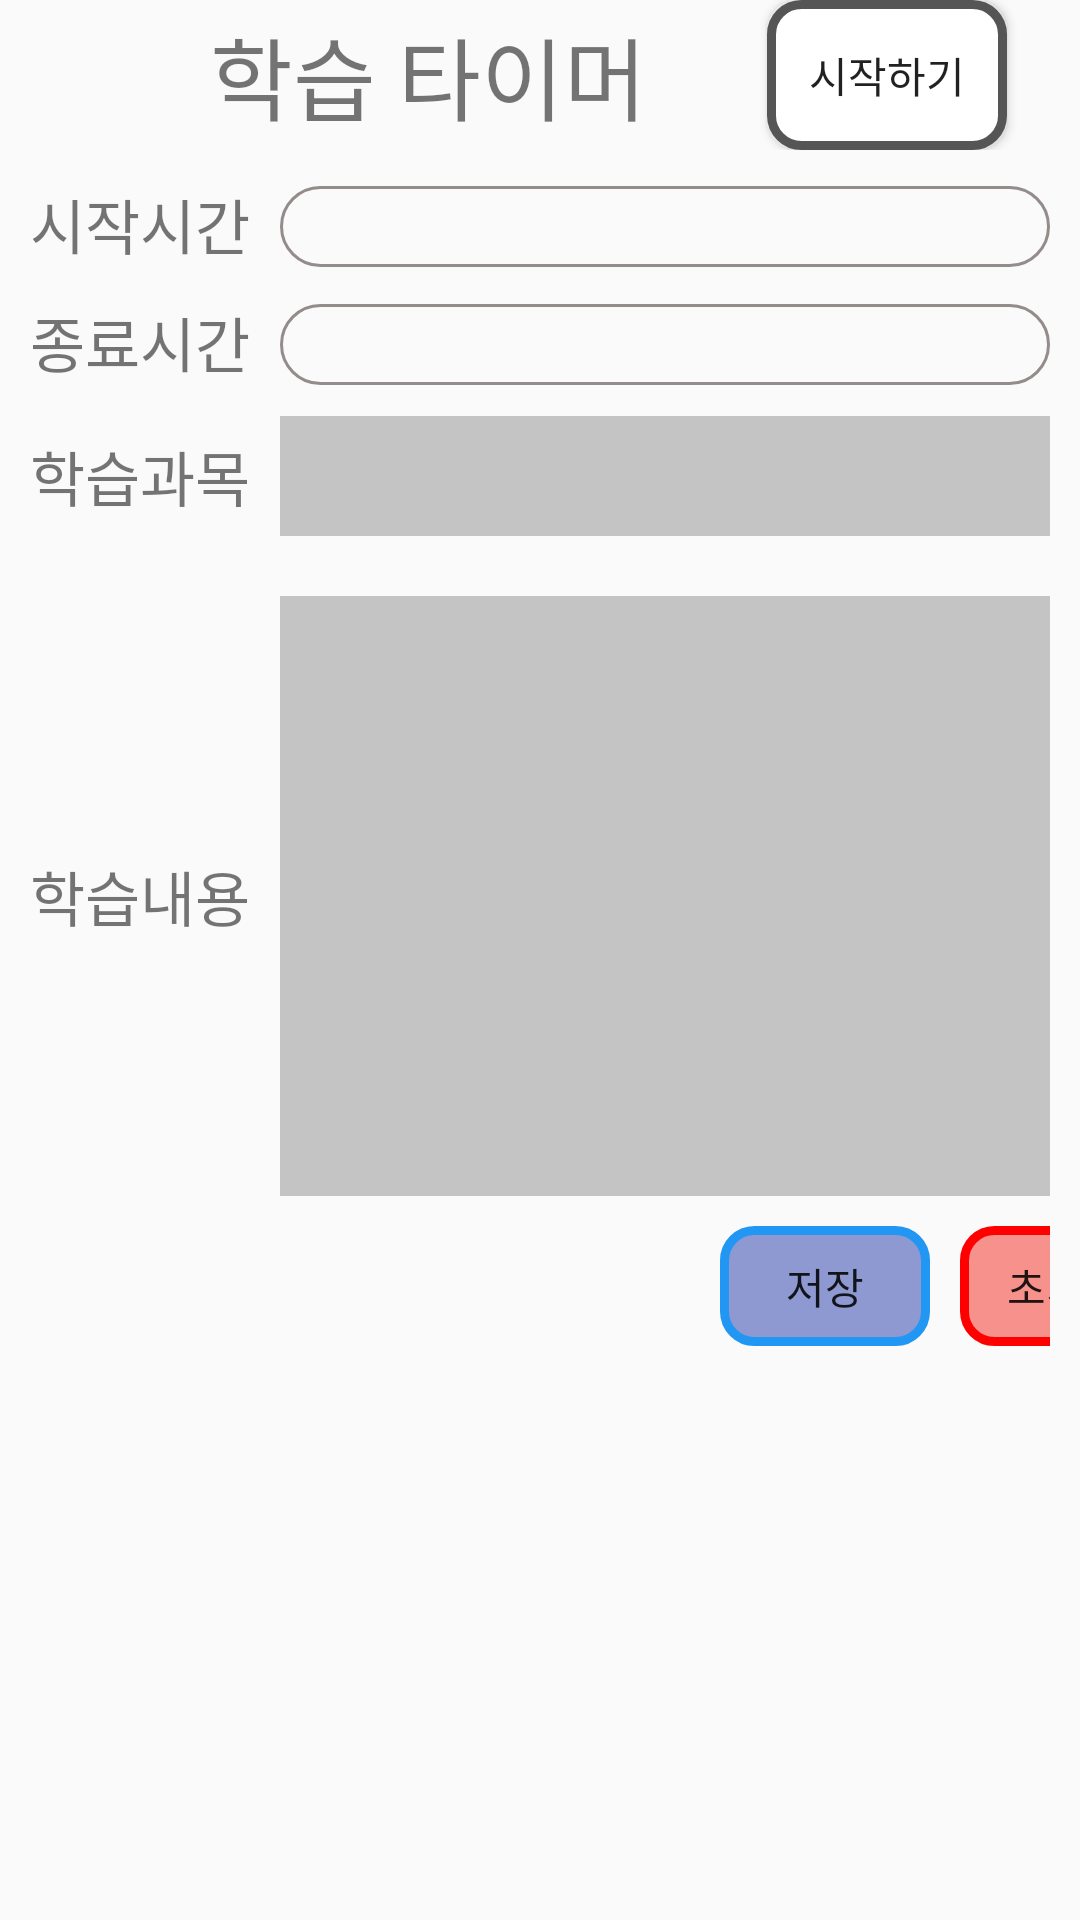

Produce the Android XML layout that renders to this screen, including the resource entries it uses.
<!-- AndroidManifest.xml: application theme AppTheme -->
<!-- res/layout/fragment_notifications.xml -->
<?xml version="1.0" encoding="utf-8"?>
<LinearLayout xmlns:android="http://schemas.android.com/apk/res/android"
    xmlns:app="http://schemas.android.com/apk/res-auto"
    xmlns:tools="http://schemas.android.com/tools"
    android:layout_width="match_parent"
    android:layout_height="match_parent"
    android:orientation="vertical"
    tools:context=".ui.notifications.NotificationsFragment">

    <LinearLayout
        android:layout_width="match_parent"
        android:layout_height="wrap_content"
        android:orientation="horizontal">
        <TextView
            android:layout_width="wrap_content"
            android:layout_height="wrap_content"
            android:text="학습 타이머"
            android:layout_marginLeft="70dp"
            android:layout_gravity="center"
            android:textSize="30dp"/>

        <Button
            android:id="@+id/btnStuStart"
            android:layout_width="80dp"
            android:layout_height="50dp"
            android:layout_gravity="center"
            android:layout_marginLeft="40dp"
            android:gravity="center"
            android:background="@drawable/button_white_shape"
            android:text="시작하기"/>
    </LinearLayout>
    <LinearLayout
        android:layout_width="match_parent"
        android:layout_height="wrap_content"
        android:layout_marginTop="10dp"
        android:layout_marginLeft="10dp"
        android:layout_marginRight="10dp"
        android:orientation="horizontal">
        <TextView
            android:layout_width="wrap_content"
            android:layout_height="wrap_content"
            android:textSize="20dp"
            android:text="시작시간"/>
        <TextView
            android:id="@+id/tvStartTime"
            android:layout_width="match_parent"
            android:layout_height="wrap_content"
            android:layout_marginLeft="10dp"
            android:textSize="20dp"
            android:gravity="center"
            android:background="@drawable/rectangle"/>
    </LinearLayout>

    <LinearLayout
        android:layout_width="match_parent"
        android:layout_height="wrap_content"
        android:layout_marginLeft="10dp"
        android:layout_marginRight="10dp"
        android:layout_marginTop="10dp"
        android:orientation="horizontal">
        <TextView
            android:layout_width="wrap_content"
            android:layout_height="wrap_content"
            android:textSize="20dp"
            android:text="종료시간"/>
        <TextView
            android:id="@+id/tvEndTime"
            android:layout_width="match_parent"
            android:layout_height="wrap_content"
            android:layout_marginLeft="10dp"
            android:textSize="20dp"
            android:gravity="center"
            android:background="@drawable/rectangle"/>
    </LinearLayout>


    <LinearLayout
        android:layout_width="match_parent"
        android:layout_height="wrap_content"
        android:layout_marginLeft="10dp"
        android:layout_marginRight="10dp"
        android:layout_marginTop="10dp">
        <TextView
            android:layout_width="wrap_content"
            android:layout_height="wrap_content"
            android:layout_gravity="center"
            android:textSize="20dp"
            android:text="학습과목"/>
        <EditText
            android:id="@+id/editStudy"
            android:layout_width="match_parent"
            android:layout_height="40dp"
            android:layout_marginLeft="10dp"
            android:background="@color/cardview_shadow_start_color"/>
    </LinearLayout>

    <LinearLayout
        android:layout_width="match_parent"
        android:layout_height="wrap_content"
        android:layout_marginLeft="10dp"
        android:layout_marginRight="10dp"
        android:layout_marginTop="20dp">

        <TextView
            android:layout_width="wrap_content"
            android:layout_height="wrap_content"
            android:layout_gravity="center"
            android:text="학습내용"
            android:textSize="20dp" />

        <EditText
            android:id="@+id/editStudyContent"
            android:layout_width="match_parent"
            android:layout_height="200dp"
            android:layout_marginLeft="10dp"
            android:gravity="top"
            android:background="@color/cardview_shadow_start_color"/>
    </LinearLayout>

    <LinearLayout
        android:layout_width="match_parent"
        android:layout_height="wrap_content"
        android:layout_marginLeft="10dp"
        android:layout_marginRight="10dp"
        android:layout_marginTop="10dp"
        >

        <Button
            android:id="@+id/btnStudySave"
            android:layout_width="70dp"
            android:layout_height="40dp"
            android:layout_marginLeft="230dp"
            android:background="@drawable/button_allow_shape"
            android:text="저장"/>

        <Button
            android:id="@+id/btnStudyCancel"
            android:layout_width="70dp"
            android:layout_height="40dp"
            android:layout_marginLeft="10dp"
            android:background="@drawable/button_refuse_shape"
            android:text="초기화" />
    </LinearLayout>



</LinearLayout>
<!-- resources referenced by this layout -->
<resources>
  <!-- drawable button_allow_shape (drawable) -->
  <?xml version="1.0" encoding="utf-8"?>
  <shape xmlns:android="http://schemas.android.com/apk/res/android" android:shape="rectangle" >
      <corners
          android:radius="10dp"
          />
      <solid
          android:color="#923F51B5"
          />
      <size
          android:width="270dp"
          android:height="60dp"
          />
      <stroke
          android:width="3dp"
          android:color="#2196F3"
          />
  </shape>
  <!-- drawable button_refuse_shape (drawable) -->
  <?xml version="1.0" encoding="utf-8"?>
  <shape xmlns:android="http://schemas.android.com/apk/res/android" android:shape="rectangle" >
      <corners
          android:radius="10dp"
          />
      <solid
          android:color="#8FF44336"
          />
      <size
          android:width="270dp"
          android:height="60dp"
          />
      <stroke
          android:width="3dp"
          android:color="#FF0000"
          />
  </shape>
  <!-- drawable button_white_shape (drawable-v24) -->
  <?xml version="1.0" encoding="utf-8"?>
  <shape xmlns:android="http://schemas.android.com/apk/res/android" android:shape="rectangle" >
      <corners
          android:radius="10dp"
          />
      <solid
          android:color="#FFFFFF"
          />
      <size
          android:width="270dp"
          android:height="60dp"
          />
      <stroke
          android:width="3dp"
          android:color="#555555"
          />
  </shape>
  <!-- drawable rectangle (drawable) -->
  <?xml version="1.0" encoding="utf-8"?>
  <layer-list xmlns:android="http://schemas.android.com/apk/res/android">
      <item>
          <shape android:shape="rectangle">
              <stroke android:width="1dp" android:color="#ff948b8b"/>
              <corners
                  android:topLeftRadius="18dp"
                  android:topRightRadius="18dp"
                  android:bottomLeftRadius="18dp"
                  android:bottomRightRadius="18dp"/>
          </shape>
      </item>
  </layer-list>
  <style name="AppTheme" parent="Theme.AppCompat.Light.DarkActionBar">
  
  
  
  
  
      </style>
</resources>
